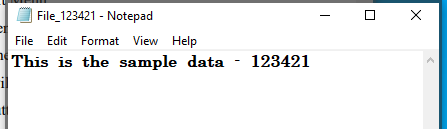
Workflow: DebuggingSelectors

Step 1: Attach Window - Notepad on the element in window '*File_* - Notepad' (notepad.exe)

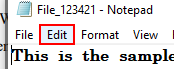
Step 2: click on the menu item

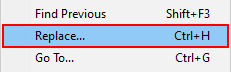
Step 3: click (notepad.exe)

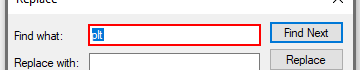
Step 4: type a value in window 'Replace' (notepad.exe)

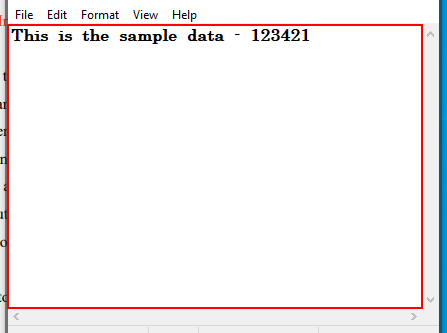
Step 5: type a value into the editable text 'Text Editor'

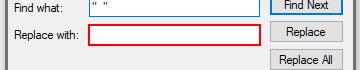
Step 6: type a value into 'Replace with' in window 'Replace' (notepad.exe)

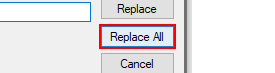
Step 7: click in window 'Replace' (notepad.exe)

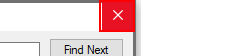
Step 8: click on the push button 'Close' in window 'Replace' (notepad.exe)
